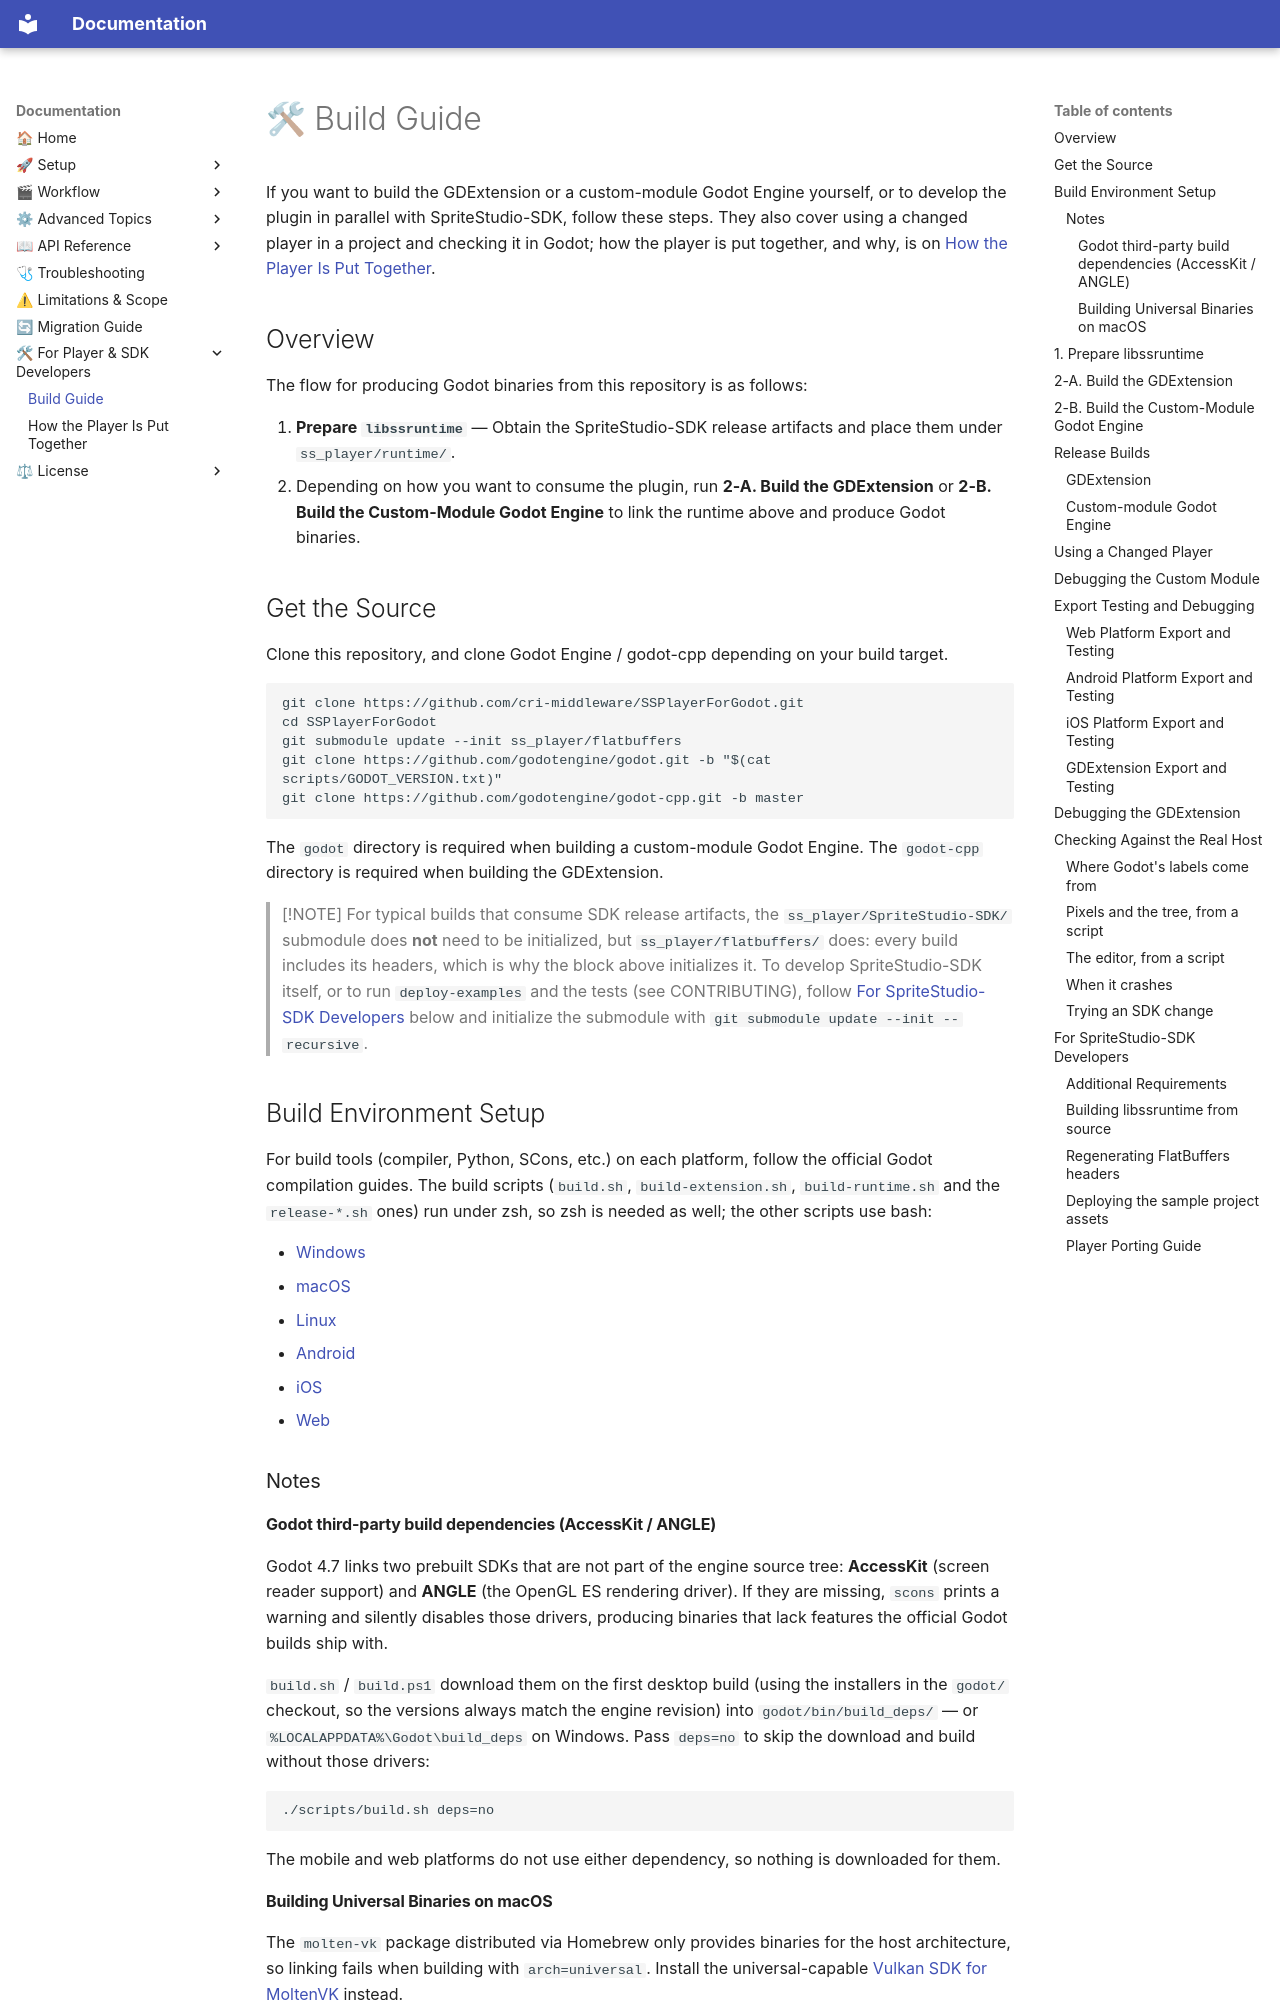

repository: cri-middleware/SSPlayerForGodot · page: development/build/index.html · generator: mkdocs

# 🛠 Build Guide

If you want to build the GDExtension or a custom-module Godot Engine yourself, or to develop the plugin in parallel with SpriteStudio-SDK, follow these steps. They also cover using a changed player in a project and checking it in Godot; how the player is put together, and why, is on [How the Player Is Put Together](architecture.md).

## Overview

The flow for producing Godot binaries from this repository is as follows:

1. **Prepare `libssruntime`** — Obtain the SpriteStudio-SDK release artifacts and place them under `ss_player/runtime/`.
2. Depending on how you want to consume the plugin, run **2-A. Build the GDExtension** or **2-B. Build the Custom-Module Godot Engine** to link the runtime above and produce Godot binaries.

## Get the Source

Clone this repository, and clone Godot Engine / godot-cpp depending on your build target.

```bash
git clone https://github.com/cri-middleware/SSPlayerForGodot.git
cd SSPlayerForGodot
git submodule update --init ss_player/flatbuffers
git clone https://github.com/godotengine/godot.git -b "$(cat scripts/GODOT_VERSION.txt)"
git clone https://github.com/godotengine/godot-cpp.git -b master
```

The `godot` directory is required when building a custom-module Godot Engine.
The `godot-cpp` directory is required when building the GDExtension.

> [!NOTE]
> For typical builds that consume SDK release artifacts, the `ss_player/SpriteStudio-SDK/` submodule does **not** need to be initialized, but `ss_player/flatbuffers/` does: every build includes its headers, which is why the block above initializes it. To develop SpriteStudio-SDK itself, or to run `deploy-examples` and the tests (see CONTRIBUTING), follow [For SpriteStudio-SDK Developers](#for-spritestudio-sdk-developers) below and initialize the submodule with `git submodule update --init --recursive`.

## Build Environment Setup

For build tools (compiler, Python, SCons, etc.) on each platform, follow the official Godot compilation guides. The build scripts (`build.sh`, `build-extension.sh`, `build-runtime.sh` and the `release-*.sh` ones) run under zsh, so zsh is needed as well; the other scripts use bash:

- [Windows](https://docs.godotengine.org/en/stable/engine_details/development/compiling/compiling_for_windows.html)
- [macOS](https://docs.godotengine.org/en/stable/engine_details/development/compiling/compiling_for_macos.html)
- [Linux](https://docs.godotengine.org/en/stable/engine_details/development/compiling/compiling_for_linuxbsd.html)
- [Android](https://docs.godotengine.org/en/stable/engine_details/development/compiling/compiling_for_android.html)
- [iOS](https://docs.godotengine.org/en/stable/engine_details/development/compiling/compiling_for_ios.html)
- [Web](https://docs.godotengine.org/en/stable/engine_details/development/compiling/compiling_for_web.html)

### Notes

#### Godot third-party build dependencies (AccessKit / ANGLE)

Godot 4.7 links two prebuilt SDKs that are not part of the engine source tree: **AccessKit** (screen reader support) and **ANGLE** (the OpenGL ES rendering driver). If they are missing, `scons` prints a warning and silently disables those drivers, producing binaries that lack features the official Godot builds ship with.

`build.sh` / `build.ps1` download them on the first desktop build (using the installers in the `godot/` checkout, so the versions always match the engine revision) into `godot/bin/build_deps/` — or `%LOCALAPPDATA%\Godot\build_deps` on Windows. Pass `deps=no` to skip the download and build without those drivers:

```sh
./scripts/build.sh deps=no
```

The mobile and web platforms do not use either dependency, so nothing is downloaded for them.

#### Building Universal Binaries on macOS

The `molten-vk` package distributed via Homebrew only provides binaries for the host architecture, so linking fails when building with `arch=universal`. Install the universal-capable [Vulkan SDK for MoltenVK](https://vulkan.lunarg.com/sdk/home) instead.
